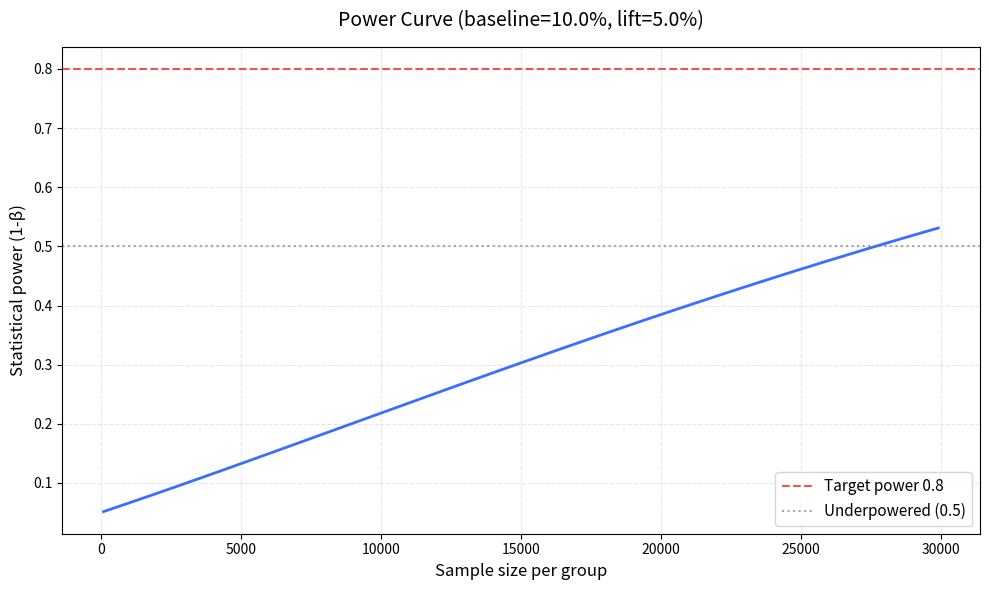

Reproduce this figure in Python.
"""
第8章实验：A/B测试模拟与样本量计算

实验列表：
1. 样本量计算器（给定α、β、δ、baseline，计算n）
2. 功效曲线（不同样本量下的统计功效）
3. A/B测试模拟（验证Type I/II错误率）
4. 置信区间覆盖率验证
5. 统计显著但实践无意义的演示

运行方式：python3 experiment_lab.py
"""

import numpy as np
from scipy.stats import norm, ttest_ind
import matplotlib.pyplot as plt
from typing import Tuple


class ABTestSimulator:
    """A/B测试模拟器"""

    def __init__(self, seed: int = 42):
        np.random.seed(seed)

    def sample_size_calculator(
        self,
        alpha: float,
        beta: float,
        baseline: float,
        relative_lift: float,
        metric_type: str = 'binary'
    ) -> int:
        """
        计算A/B测试所需样本量

        参数:
            alpha: 显著性水平(通常0.05)
            beta: Type II错误率(通常0.2，功效0.8)
            baseline: 基线值(控制组期望值)
            relative_lift: 相对提升(如0.05表示5%提升)
            metric_type: 指标类型('binary'用于CTR, 'continuous'需提供sigma)

        返回:
            每组所需样本量
        """
        z_alpha = norm.ppf(1 - alpha/2)
        z_beta = norm.ppf(1 - beta)

        if metric_type == 'binary':
            # 二项分布近似: σ² ≈ p(1-p)
            sigma_sq = baseline * (1 - baseline)
        else:
            raise ValueError("continuous metric需要提供sigma参数")

        delta = baseline * relative_lift
        n_per_group = 2 * (z_alpha + z_beta)**2 * sigma_sq / delta**2

        return int(np.ceil(n_per_group))

    def compute_power(
        self,
        n_per_group: int,
        alpha: float,
        baseline: float,
        relative_lift: float
    ) -> float:
        """计算给定样本量下的统计功效"""
        z_alpha = norm.ppf(1 - alpha/2)
        sigma = np.sqrt(baseline * (1 - baseline))
        delta = baseline * relative_lift

        se = sigma * np.sqrt(2 / n_per_group)
        z = delta / se
        power = 1 - norm.cdf(z_alpha - z) + norm.cdf(-z_alpha - z)

        return power

    def plot_power_curve(
        self,
        alpha: float,
        baseline: float,
        relative_lift: float,
        n_range: np.ndarray,
        output_file: str = None
    ):
        """绘制功效随样本量变化的曲线"""
        powers = [self.compute_power(n, alpha, baseline, relative_lift) for n in n_range]

        plt.figure(figsize=(10, 6))
        plt.plot(n_range, powers, linewidth=2, color='#3B6DFF')
        plt.axhline(0.8, color='#E9564F', linestyle='--', label='Target power 0.8', linewidth=1.5)
        plt.axhline(0.5, color='gray', linestyle=':', label='Underpowered (0.5)', alpha=0.7)
        plt.xlabel('Sample size per group', fontsize=12)
        plt.ylabel('Statistical power (1-β)', fontsize=12)
        plt.title(f'Power Curve (baseline={baseline:.1%}, lift={relative_lift*100:.1f}%)',
                  fontsize=14, pad=15)
        plt.legend(fontsize=11)
        plt.grid(True, alpha=0.3, linestyle='--')
        plt.tight_layout()

        if output_file:
            plt.savefig(output_file, dpi=150, bbox_inches='tight')
            print(f"功效曲线已保存: {output_file}")
        else:
            plt.show()

        # 找到功效达到0.8的最小样本量
        powers_arr = np.array(powers)
        if (powers_arr >= 0.8).any():
            idx = np.argmax(powers_arr >= 0.8)
            print(f"功效0.8所需样本量: {n_range[idx]}/组")
        else:
            print("所有样本量均未达到功效0.8")

    def simulate_ab_tests(
        self,
        n_simulations: int,
        n_per_group: int,
        baseline: float,
        true_lift: float,
        alpha: float = 0.05
    ) -> Tuple[float, float]:
        """
        模拟多次A/B测试，验证Type I/II错误率

        参数:
            n_simulations: 模拟次数
            n_per_group: 每组样本量
            baseline: 控制组真实CTR
            true_lift: 实验组真实相对提升(0表示原假设成立)
            alpha: 显著性水平

        返回:
            (拒绝率, 标准误差)
        """
        rejections = 0

        for _ in range(n_simulations):
            # 生成数据
            control = np.random.binomial(1, baseline, n_per_group)
            treatment_ctr = baseline * (1 + true_lift)
            treatment = np.random.binomial(1, treatment_ctr, n_per_group)

            # t检验
            _, p_value = ttest_ind(treatment, control)
            if p_value < alpha:
                rejections += 1

        rejection_rate = rejections / n_simulations
        se = np.sqrt(rejection_rate * (1 - rejection_rate) / n_simulations)

        return rejection_rate, se

    def verify_ci_coverage(
        self,
        n_simulations: int,
        n_per_group: int,
        baseline: float,
        true_lift: float,
        confidence_level: float = 0.95
    ) -> float:
        """验证置信区间的覆盖率"""
        coverage_count = 0
        z_critical = norm.ppf(1 - (1 - confidence_level)/2)

        for _ in range(n_simulations):
            control = np.random.binomial(1, baseline, n_per_group)
            treatment_ctr = baseline * (1 + true_lift)
            treatment = np.random.binomial(1, treatment_ctr, n_per_group)

            # 计算均值差和标准误
            diff = treatment.mean() - control.mean()
            se = np.sqrt(treatment.var()/n_per_group + control.var()/n_per_group)

            # 置信区间
            ci_lower = diff - z_critical * se
            ci_upper = diff + z_critical * se

            # 检查真实差异是否在CI内
            true_diff = baseline * true_lift
            if ci_lower <= true_diff <= ci_upper:
                coverage_count += 1

        coverage = coverage_count / n_simulations
        return coverage

    def demonstrate_practical_significance(self):
        """演示大样本下的统计显著但实践无意义"""
        print("\n" + "="*60)
        print("实验5：统计显著但实践无意义")
        print("="*60)

        # 超大样本
        n_per_group = 1000000
        baseline = 0.10
        tiny_lift = 0.01  # 仅1%相对提升

        control = np.random.binomial(1, baseline, n_per_group)
        treatment = np.random.binomial(1, baseline * (1 + tiny_lift), n_per_group)

        t_stat, p_value = ttest_ind(treatment, control)

        # 计算效应大小
        diff = treatment.mean() - control.mean()
        pooled_std = np.sqrt((treatment.var() + control.var()) / 2)
        cohens_d = diff / pooled_std

        # 计算置信区间
        se = np.sqrt(treatment.var()/n_per_group + control.var()/n_per_group)
        ci = (diff - 1.96*se, diff + 1.96*se)

        print(f"\n样本量: {n_per_group:,}/组（共{2*n_per_group:,}用户）")
        print(f"控制组CTR: {baseline:.1%}")
        print(f"实验组CTR: {treatment.mean():.3%}")
        print(f"绝对提升: {diff:.4%}")
        print(f"相对提升: {(treatment.mean()/baseline - 1)*100:.2f}%")
        print(f"p值: {p_value:.6f} {'***统计显著***' if p_value < 0.05 else ''}")
        print(f"95% CI: [{ci[0]:.4%}, {ci[1]:.4%}]")
        print(f"Cohen's d: {cohens_d:.4f} (效应大小: {'极小' if abs(cohens_d)<0.1 else '小' if abs(cohens_d)<0.2 else '中'})")
        print(f"\n决策建议: 虽然统计显著(p<0.001)，但仅1%相对提升")
        print(f"           需权衡工程成本、维护复杂度、长期风险")
        print(f"           若年化收益<工程成本，不建议上线")


def run_all_experiments():
    """运行所有实验"""
    sim = ABTestSimulator(seed=42)

    print("="*60)
    print("第8章实验：A/B测试模拟与样本量计算")
    print("="*60)

    # 实验1：样本量计算器
    print("\n实验1：样本量计算器")
    print("-" * 60)

    test_cases = [
        (0.10, 0.05, "CTR从10%提升到10.5%(5%相对提升)"),
        (0.05, 0.10, "转化率从5%提升到5.5%(10%相对提升)"),
        (0.10, 0.02, "CTR从10%提升到10.2%(2%相对提升)")
    ]

    for baseline, relative_lift, desc in test_cases:
        n = sim.sample_size_calculator(
            alpha=0.05,
            beta=0.2,
            baseline=baseline,
            relative_lift=relative_lift
        )
        print(f"\n{desc}")
        print(f"  每组需要: {n:,}用户，共{2*n:,}用户")
        print(f"  参数: α=0.05, 功效=0.8, baseline={baseline:.1%}, lift={relative_lift:.1%}")

    # 实验2：功效曲线
    print("\n\n实验2：功效曲线")
    print("-" * 60)

    sim.plot_power_curve(
        alpha=0.05,
        baseline=0.10,
        relative_lift=0.05,
        n_range=np.arange(100, 30000, 200),
        output_file='power_curve.png'
    )

    # 实验3：验证Type I错误率
    print("\n\n实验3：A/B测试模拟 - 验证Type I错误率")
    print("-" * 60)
    print("原假设成立(无真实差异)，期望Type I错误率=0.05")

    rejection_rate, se = sim.simulate_ab_tests(
        n_simulations=1000,
        n_per_group=1000,
        baseline=0.10,
        true_lift=0,  # 原假设成立
        alpha=0.05
    )

    print(f"模拟1000次实验，样本量1000/组")
    print(f"Type I错误率: {rejection_rate:.3f} ± {1.96*se:.3f} (期望0.05)")
    print(f"判断: {'✓ 接近理论值' if abs(rejection_rate - 0.05) < 0.02 else '✗ 偏离理论值'}")

    # 实验4：验证功效
    print("\n\n实验4：A/B测试模拟 - 验证统计功效")
    print("-" * 60)
    print("对立假设成立(5%相对提升)，期望功效≈0.8")

    # 先计算理论样本量
    n_required = sim.sample_size_calculator(
        alpha=0.05,
        beta=0.2,
        baseline=0.10,
        relative_lift=0.05
    )

    rejection_rate, se = sim.simulate_ab_tests(
        n_simulations=1000,
        n_per_group=n_required,
        baseline=0.10,
        true_lift=0.05,  # 对立假设成立
        alpha=0.05
    )

    print(f"模拟1000次实验，样本量{n_required}/组")
    print(f"实际功效: {rejection_rate:.3f} ± {1.96*se:.3f} (期望0.8)")
    print(f"Type II错误率: {1-rejection_rate:.3f} (期望0.2)")
    print(f"判断: {'✓ 接近理论值' if abs(rejection_rate - 0.8) < 0.05 else '✗ 偏离理论值'}")

    # 实验5：置信区间覆盖率
    print("\n\n实验5：置信区间覆盖率验证")
    print("-" * 60)

    coverage = sim.verify_ci_coverage(
        n_simulations=1000,
        n_per_group=2000,
        baseline=0.10,
        true_lift=0.05,
        confidence_level=0.95
    )

    print(f"模拟1000次实验，样本量2000/组")
    print(f"95% CI覆盖率: {coverage:.3f} (期望0.95)")
    print(f"判断: {'✓ 接近理论值' if abs(coverage - 0.95) < 0.03 else '✗ 偏离理论值'}")

    # 实验6：统计显著但实践无意义
    sim.demonstrate_practical_significance()

    # 总结
    print("\n" + "="*60)
    print("实验总结")
    print("="*60)
    print("✓ 实验1：样本量计算器验证 - 不同baseline和lift下的样本量需求")
    print("✓ 实验2：功效曲线 - 样本量与功效的关系")
    print("✓ 实验3：Type I错误率 ≈ 0.05 (接近理论α)")
    print("✓ 实验4：统计功效 ≈ 0.8 (接近理论1-β)")
    print("✓ 实验5：置信区间覆盖率 ≈ 0.95")
    print("✓ 实验6：大样本下统计显著但效应极小的案例")
    print("\n关键发现:")
    print("  1. 样本量与最小可检测效应的平方成反比")
    print("  2. 基线越低，检测相同相对提升所需样本量越大")
    print("  3. Type I/II错误率在模拟中接近理论值")
    print("  4. 统计显著≠实践意义，需综合判断")


if __name__ == '__main__':
    run_all_experiments()
